Photos from the image-classification dataset "ports" in the GitHub repository guruprerana/touchtouch. Its 5 classes are: BNC connector, HDMI cable, HDMI port, USB cable, USB port.

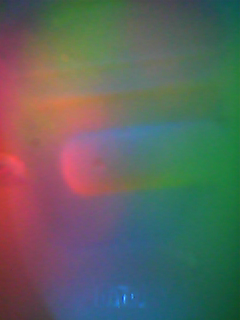
Label: USB port

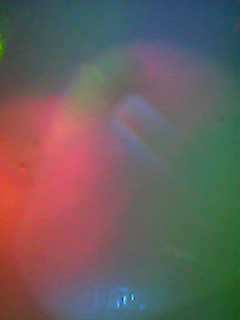
Label: USB cable

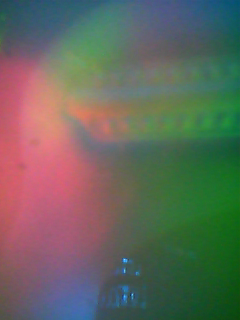
Label: HDMI cable

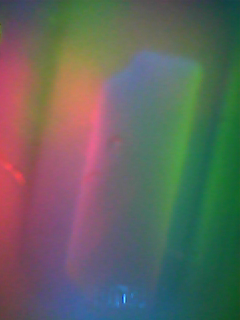
Label: HDMI port
